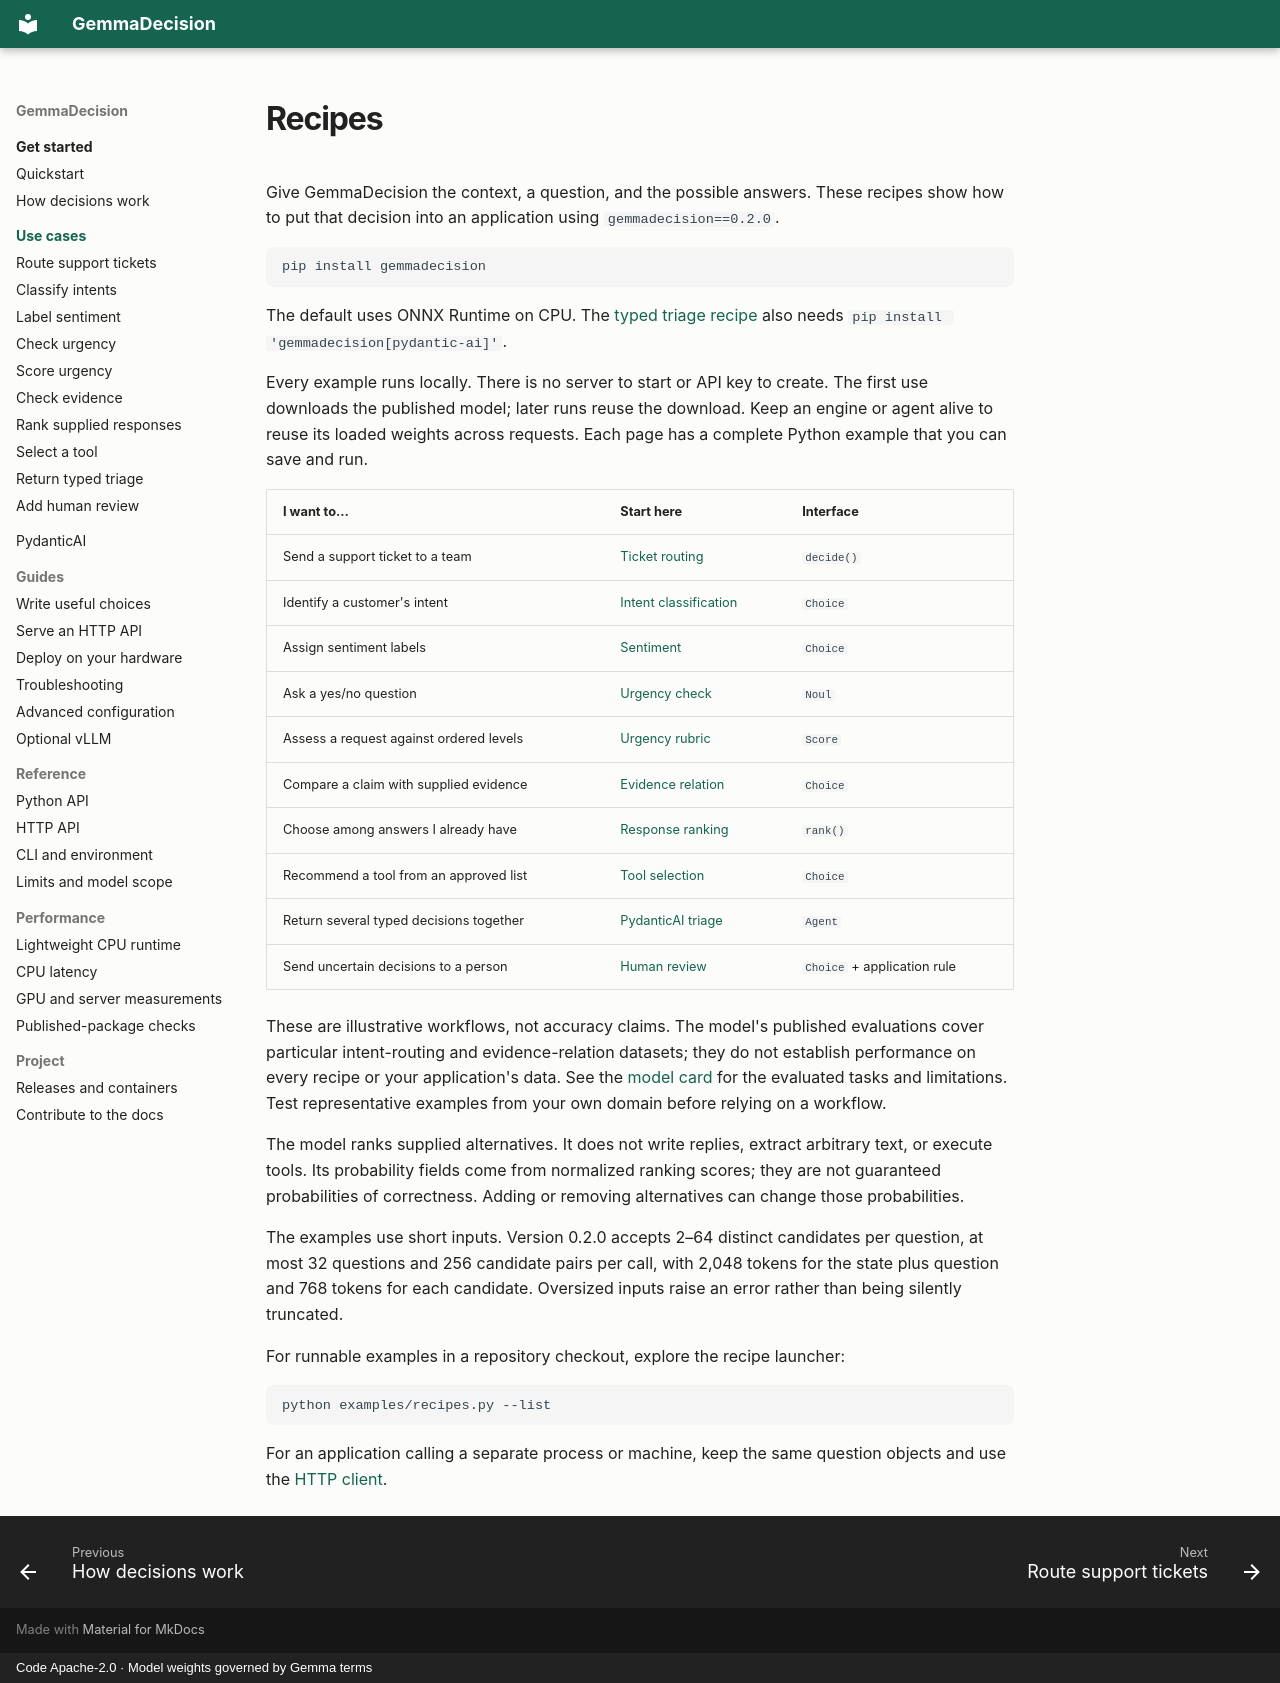

repository: rjn32s/gemmadecision · page: use-cases/index.html · generator: mkdocs · copyright: Code Apache-2.0 · Model weights governed by Gemma terms

# Recipes

Give GemmaDecision the context, a question, and the possible answers. These
recipes show how to put that decision into an application using
`gemmadecision==0.2.0`.

```bash
pip install gemmadecision
```

The default uses ONNX Runtime on CPU. The [typed triage recipe](typed-triage.md)
also needs `pip install 'gemmadecision[pydantic-ai]'`.

Every example runs locally. There is no server to start or API key to create.
The first use downloads the published model; later runs reuse the download.
Keep an engine or agent alive to reuse its loaded weights across requests.
Each page has a complete Python example that you can save and run.

| I want to… | Start here | Interface |
|---|---|---|
| Send a support ticket to a team | [Ticket routing](ticket-routing.md) | `decide()` |
| Identify a customer's intent | [Intent classification](intent-classification.md) | `Choice` |
| Assign sentiment labels | [Sentiment](sentiment.md) | `Choice` |
| Ask a yes/no question | [Urgency check](urgency-check.md) | `Noul` |
| Assess a request against ordered levels | [Urgency rubric](urgency-rubric.md) | `Score` |
| Compare a claim with supplied evidence | [Evidence relation](evidence-relation.md) | `Choice` |
| Choose among answers I already have | [Response ranking](response-ranking.md) | `rank()` |
| Recommend a tool from an approved list | [Tool selection](tool-selection.md) | `Choice` |
| Return several typed decisions together | [PydanticAI triage](typed-triage.md) | `Agent` |
| Send uncertain decisions to a person | [Human review](human-review.md) | `Choice` + application rule |

These are illustrative workflows, not accuracy claims. The model's published
evaluations cover particular intent-routing and evidence-relation datasets;
they do not establish performance on every recipe or your application's data.
See the [model card](https://huggingface.co/rajan2k/GemmaDecision-270M) for the
evaluated tasks and limitations. Test representative examples from your own
domain before relying on a workflow.

The model ranks supplied alternatives. It does not write replies, extract
arbitrary text, or execute tools. Its probability fields come from normalized
ranking scores; they are not guaranteed probabilities of correctness. Adding
or removing alternatives can change those probabilities.

The examples use short inputs. Version 0.2.0 accepts 2–64 distinct candidates
per question, at most 32 questions and 256 candidate pairs per call, with
2,048 tokens for the state plus question and 768 tokens for each candidate.
Oversized inputs raise an error rather than being silently truncated.

For runnable examples in a repository checkout, explore the recipe launcher:

```bash
python examples/recipes.py --list
```

For an application calling a separate process or machine, keep the same
question objects and use the [HTTP client](../advanced.md).
